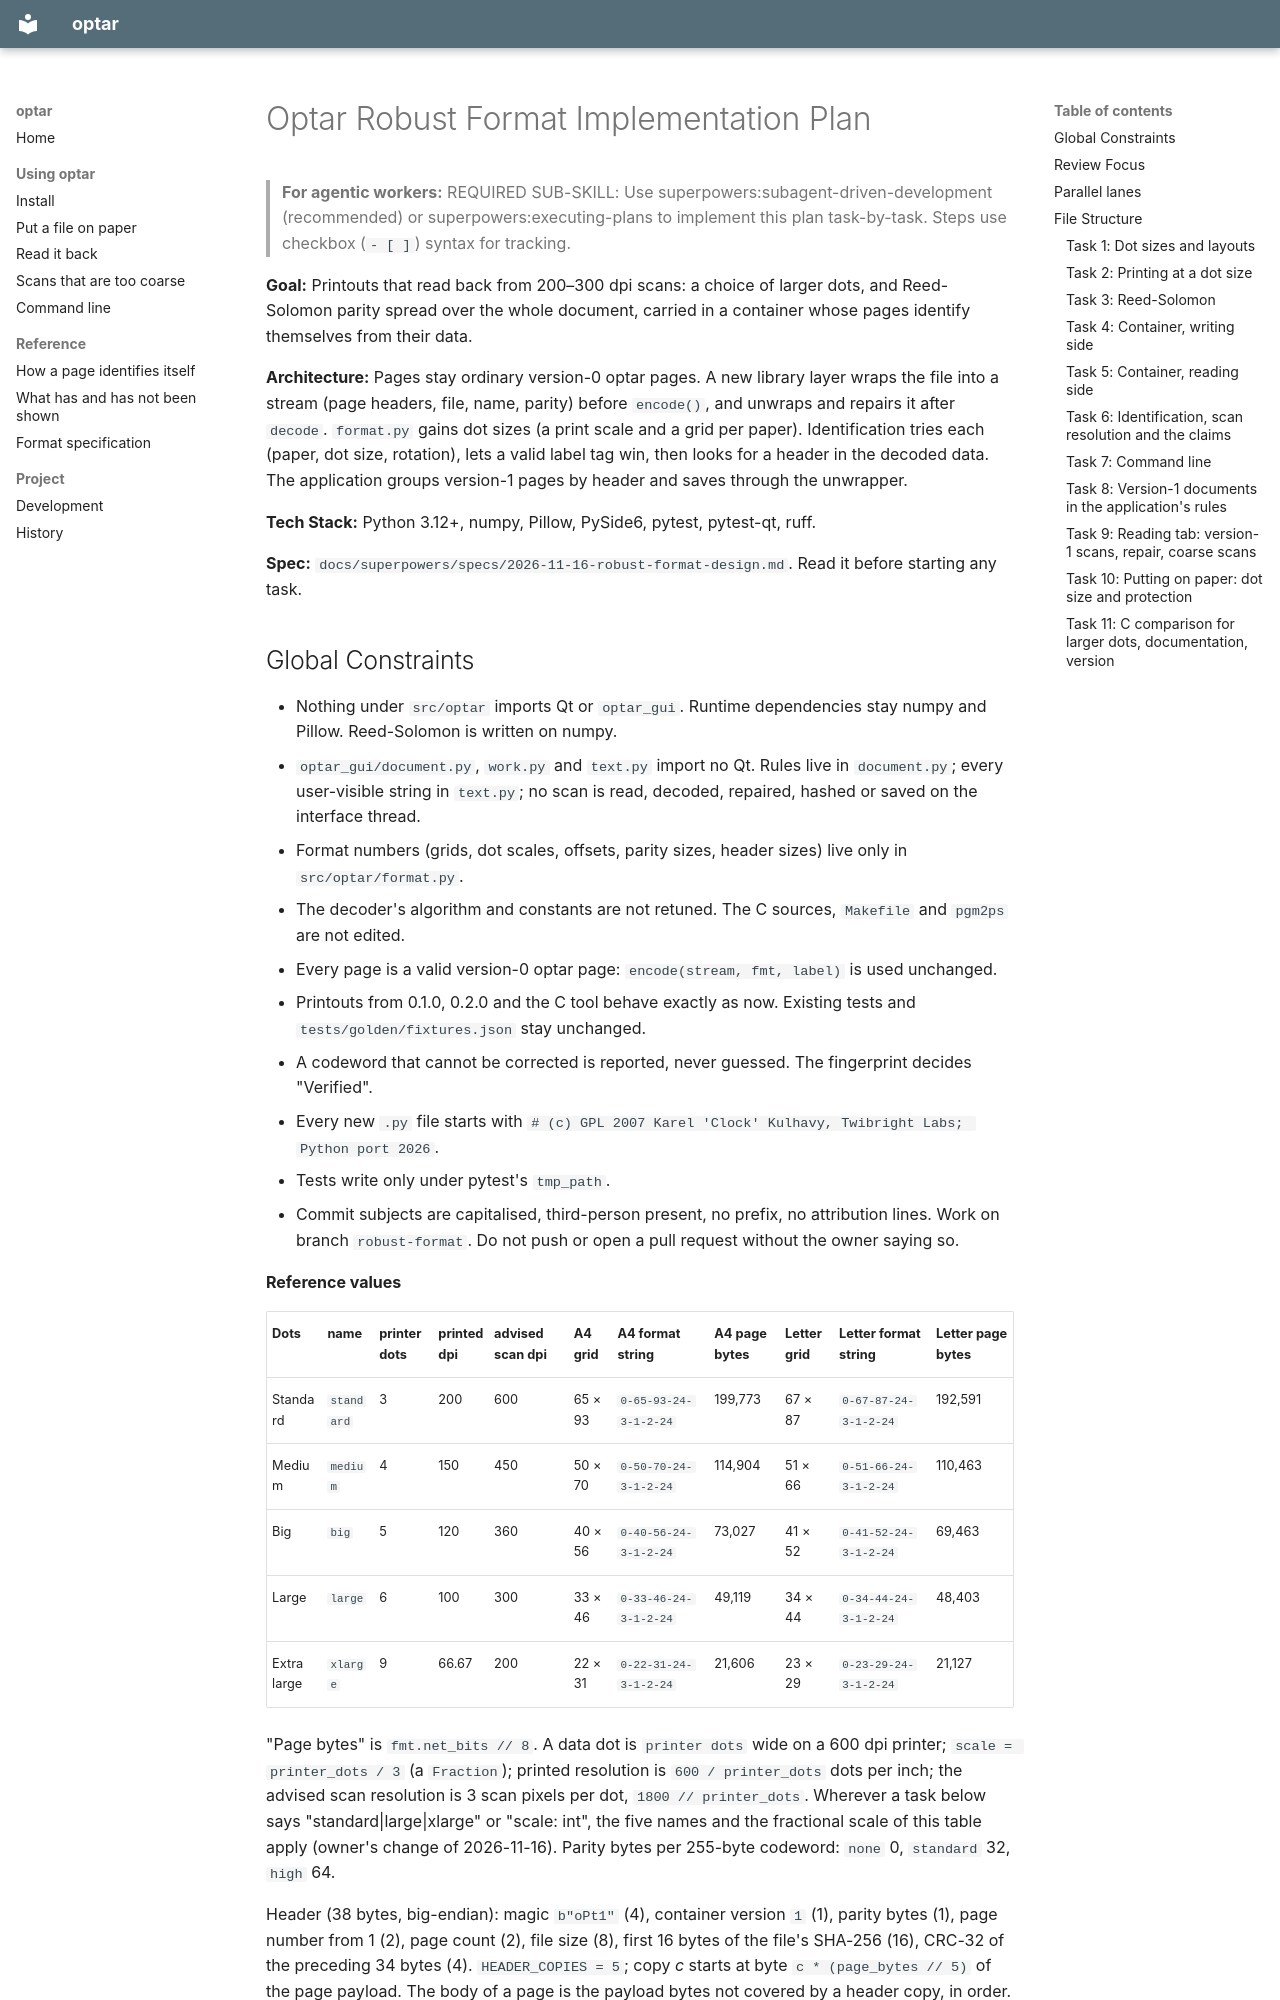

repository: mezinster/optar · page: superpowers/plans/2026-11-16-robust-format/index.html · generator: mkdocs

# Optar Robust Format Implementation Plan

> **For agentic workers:** REQUIRED SUB-SKILL: Use superpowers:subagent-driven-development (recommended) or superpowers:executing-plans to implement this plan task-by-task. Steps use checkbox (`- [ ]`) syntax for tracking.

**Goal:** Printouts that read back from 200–300 dpi scans: a choice of larger dots, and Reed-Solomon parity spread over the whole document, carried in a container whose pages identify themselves from their data.

**Architecture:** Pages stay ordinary version-0 optar pages. A new library layer wraps the file into a stream (page headers, file, name, parity) before `encode()`, and unwraps and repairs it after `decode`. `format.py` gains dot sizes (a print scale and a grid per paper). Identification tries each (paper, dot size, rotation), lets a valid label tag win, then looks for a header in the decoded data. The application groups version-1 pages by header and saves through the unwrapper.

**Tech Stack:** Python 3.12+, numpy, Pillow, PySide6, pytest, pytest-qt, ruff.

**Spec:** `docs/superpowers/specs/2026-11-16-robust-format-design.md`. Read it before starting any task.
